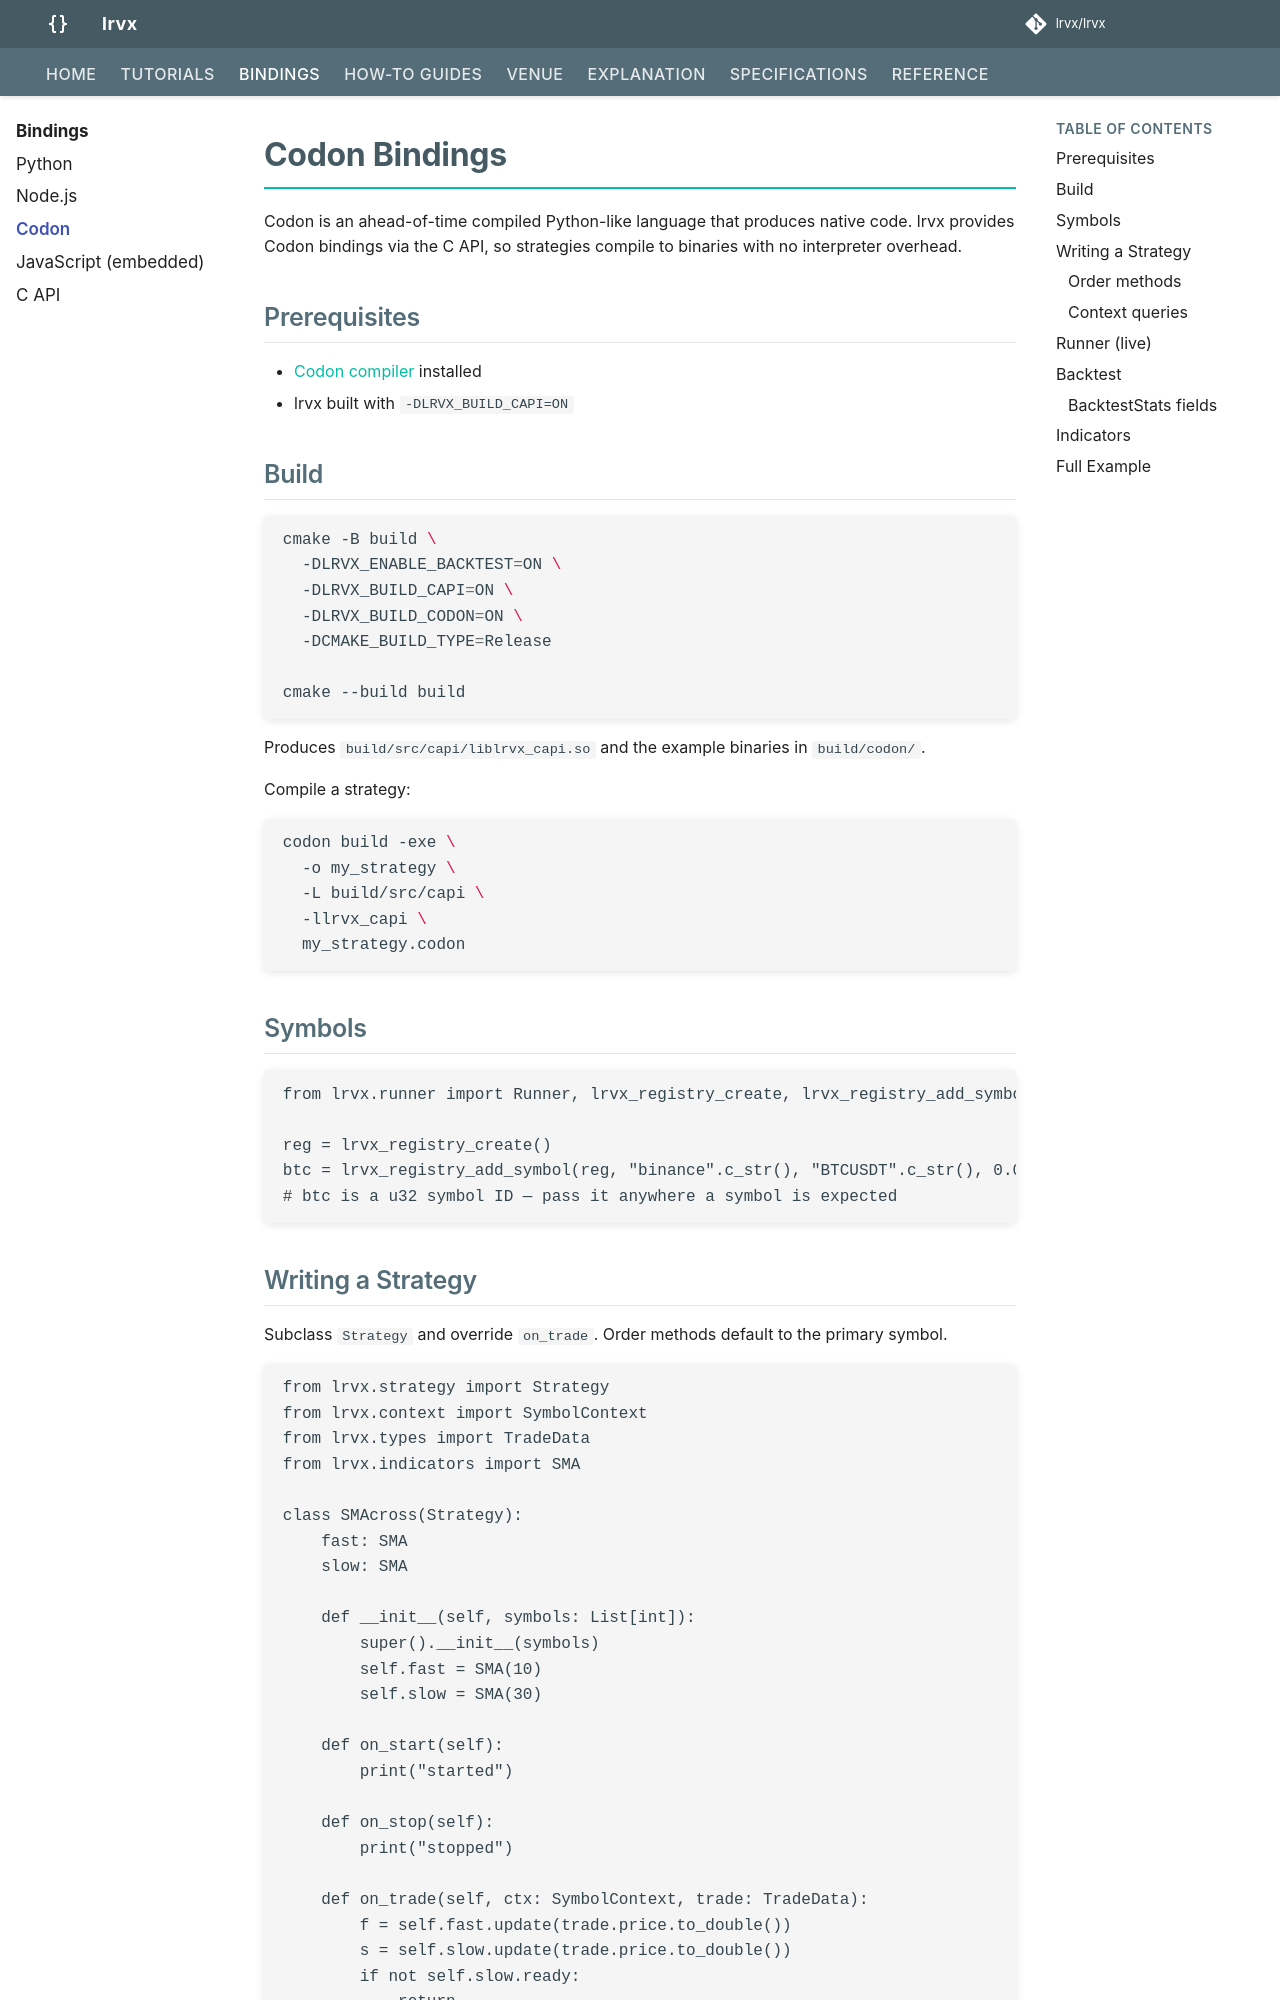

repository: lrvx/lrvx · page: bindings/codon/index.html · generator: mkdocs

# Codon Bindings

Codon is an ahead-of-time compiled Python-like language that produces native code.
lrvx provides Codon bindings via the C API, so strategies compile to binaries with no interpreter overhead.

## Prerequisites

- [Codon compiler](https://github.com/exaloop/codon) installed
- lrvx built with `-DLRVX_BUILD_CAPI=ON`

## Build

```bash
cmake -B build \
  -DLRVX_ENABLE_BACKTEST=ON \
  -DLRVX_BUILD_CAPI=ON \
  -DLRVX_BUILD_CODON=ON \
  -DCMAKE_BUILD_TYPE=Release

cmake --build build
```

Produces `build/src/capi/liblrvx_capi.so` and the example binaries in `build/codon/`.

Compile a strategy:

```bash
codon build -exe \
  -o my_strategy \
  -L build/src/capi \
  -llrvx_capi \
  my_strategy.codon
```

## Symbols

```codon
from lrvx.runner import Runner, lrvx_registry_create, lrvx_registry_add_symbol

reg = lrvx_registry_create()
btc = lrvx_registry_add_symbol(reg, "binance".c_str(), "BTCUSDT".c_str(), 0.01)
# btc is a u32 symbol ID — pass it anywhere a symbol is expected
```

## Writing a Strategy

Subclass `Strategy` and override `on_trade`. Order methods default to the primary symbol.

```codon
from lrvx.strategy import Strategy
from lrvx.context import SymbolContext
from lrvx.types import TradeData
from lrvx.indicators import SMA

class SMAcross(Strategy):
    fast: SMA
    slow: SMA

    def __init__(self, symbols: List[int]):
        super().__init__(symbols)
        self.fast = SMA(10)
        self.slow = SMA(30)

    def on_start(self):
        print("started")

    def on_stop(self):
        print("stopped")

    def on_trade(self, ctx: SymbolContext, trade: TradeData):
        f = self.fast.update(trade.price.to_double())
        s = self.slow.update(trade.price.to_double())
        if not self.slow.ready:
            return
        if f > s and self.position() == 0.0:
            self.market_buy(0.01)
        elif f < s and self.position() > 0.0:
            self.close_position()
```
